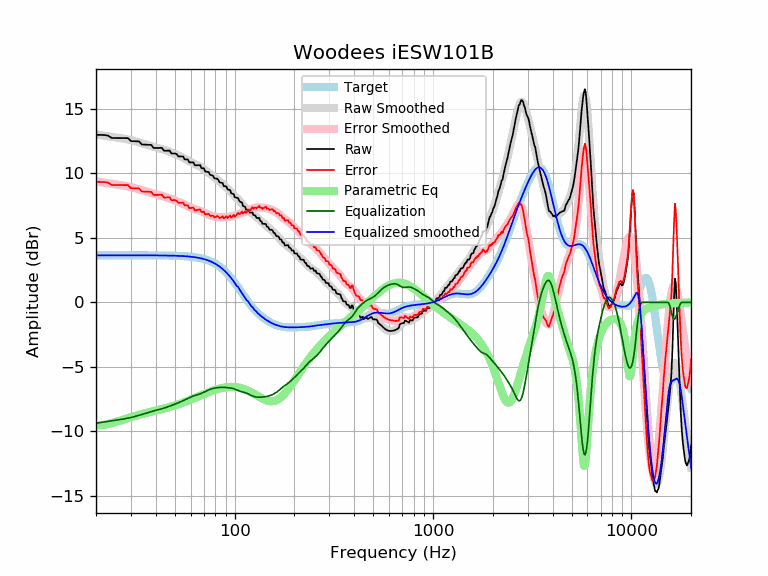

The file beside this chart, header and first rows:
frequency, raw, error, smoothed, error_smoothed, equalization, parametric_eq, equalized_raw, equalized_smoothed, target
20, 12.99, 9.35, 13.03, 9.38, -9.38, -9.56, 3.61, 3.65, 3.65
21, 12.99, 9.34, 12.98, 9.33, -9.33, -9.55, 3.66, 3.65, 3.65
22, 12.99, 9.34, 12.93, 9.28, -9.28, -9.51, 3.70, 3.65, 3.65
23, 12.93, 9.29, 12.88, 9.24, -9.24, -9.45, 3.70, 3.65, 3.65
24, 12.75, 9.10, 12.84, 9.19, -9.19, -9.38, 3.56, 3.65, 3.65
25, 12.75, 9.10, 12.80, 9.15, -9.15, -9.30, 3.59, 3.65, 3.65
26, 12.75, 9.10, 12.76, 9.12, -9.12, -9.22, 3.63, 3.65, 3.65
27, 12.74, 9.10, 12.72, 9.08, -9.08, -9.14, 3.67, 3.65, 3.65
28, 12.74, 9.10, 12.68, 9.04, -9.04, -9.06, 3.71, 3.65, 3.65
29, 12.74, 9.09, 12.64, 8.99, -8.99, -8.99, 3.75, 3.65, 3.65
30, 12.51, 8.86, 12.59, 8.94, -8.94, -8.92, 3.57, 3.65, 3.65
31, 12.50, 8.85, 12.53, 8.88, -8.88, -8.85, 3.62, 3.65, 3.65
32, 12.49, 8.85, 12.47, 8.82, -8.82, -8.79, 3.67, 3.65, 3.65
33, 12.48, 8.84, 12.41, 8.76, -8.76, -8.73, 3.72, 3.65, 3.65
34, 12.25, 8.60, 12.34, 8.70, -8.70, -8.68, 3.55, 3.65, 3.65
35, 12.24, 8.59, 12.28, 8.64, -8.64, -8.62, 3.60, 3.64, 3.64
36, 12.23, 8.58, 12.23, 8.58, -8.58, -8.58, 3.65, 3.64, 3.64
37, 12.22, 8.58, 12.17, 8.53, -8.53, -8.53, 3.69, 3.64, 3.64
38, 12.21, 8.57, 12.12, 8.48, -8.48, -8.49, 3.73, 3.64, 3.64
39, 11.98, 8.34, 12.07, 8.43, -8.43, -8.44, 3.55, 3.64, 3.64
40, 11.97, 8.33, 12.03, 8.39, -8.39, -8.40, 3.59, 3.64, 3.64
41, 11.98, 8.34, 11.98, 8.34, -8.34, -8.36, 3.63, 3.64, 3.64
42, 11.98, 8.34, 11.94, 8.30, -8.30, -8.32, 3.68, 3.64, 3.64
43, 11.98, 8.35, 11.89, 8.25, -8.25, -8.28, 3.73, 3.64, 3.64
44, 11.76, 8.13, 11.84, 8.21, -8.21, -8.24, 3.55, 3.63, 3.63
45, 11.77, 8.13, 11.79, 8.16, -8.16, -8.20, 3.60, 3.63, 3.63
46, 11.77, 8.14, 11.74, 8.11, -8.11, -8.16, 3.66, 3.63, 3.63
47, 11.77, 8.14, 11.69, 8.06, -8.06, -8.12, 3.71, 3.63, 3.63
48, 11.55, 7.92, 11.63, 8.01, -8.01, -8.08, 3.54, 3.62, 3.62
49, 11.55, 7.93, 11.57, 7.95, -7.95, -8.04, 3.59, 3.62, 3.62
50, 11.55, 7.93, 11.52, 7.90, -7.90, -8.00, 3.65, 3.62, 3.62
51, 11.50, 7.89, 11.46, 7.85, -7.85, -7.96, 3.66, 3.61, 3.61
52, 11.32, 7.71, 11.40, 7.80, -7.80, -7.91, 3.52, 3.61, 3.61
53, 11.32, 7.72, 11.34, 7.74, -7.74, -7.87, 3.58, 3.60, 3.60
54, 11.32, 7.72, 11.28, 7.69, -7.69, -7.83, 3.63, 3.59, 3.59
55, 11.32, 7.73, 11.22, 7.63, -7.63, -7.78, 3.69, 3.59, 3.59
56, 11.09, 7.51, 11.15, 7.57, -7.57, -7.74, 3.51, 3.58, 3.58
57, 11.09, 7.52, 11.09, 7.51, -7.51, -7.69, 3.57, 3.57, 3.57
58, 11.09, 7.53, 11.02, 7.46, -7.46, -7.65, 3.63, 3.56, 3.56
59, 10.86, 7.31, 10.95, 7.40, -7.40, -7.60, 3.46, 3.55, 3.55
60, 10.86, 7.32, 10.89, 7.35, -7.35, -7.55, 3.51, 3.54, 3.54
61, 10.86, 7.33, 10.83, 7.30, -7.30, -7.51, 3.55, 3.53, 3.53
62, 10.86, 7.34, 10.78, 7.27, -7.27, -7.46, 3.59, 3.51, 3.51
63, 10.63, 7.13, 10.73, 7.23, -7.23, -7.42, 3.40, 3.50, 3.50
64, 10.63, 7.15, 10.68, 7.20, -7.20, -7.37, 3.43, 3.48, 3.48
65, 10.64, 7.17, 10.64, 7.17, -7.17, -7.33, 3.47, 3.47, 3.47
66, 10.64, 7.19, 10.58, 7.14, -7.14, -7.29, 3.50, 3.45, 3.45
67, 10.64, 7.21, 10.53, 7.10, -7.10, -7.24, 3.54, 3.43, 3.43
68, 10.41, 7.00, 10.47, 7.06, -7.06, -7.20, 3.35, 3.41, 3.41
69, 10.40, 7.02, 10.40, 7.02, -7.02, -7.16, 3.39, 3.38, 3.38
70, 10.39, 7.03, 10.33, 6.97, -6.97, -7.12, 3.42, 3.36, 3.36
71, 10.15, 6.82, 10.25, 6.92, -6.92, -7.08, 3.23, 3.33, 3.33
72, 10.13, 6.83, 10.18, 6.88, -6.88, -7.04, 3.26, 3.30, 3.30
73, 10.12, 6.85, 10.10, 6.83, -6.83, -7.01, 3.29, 3.27, 3.27
74, 10.11, 6.87, 10.03, 6.79, -6.79, -6.97, 3.31, 3.24, 3.24
75, 9.92, 6.72, 9.96, 6.76, -6.76, -6.93, 3.17, 3.20, 3.20
76, 9.86, 6.70, 9.89, 6.73, -6.73, -6.90, 3.13, 3.16, 3.16
77, 9.86, 6.73, 9.82, 6.70, -6.70, -6.87, 3.15, 3.12, 3.12
78, 9.79, 6.71, 9.76, 6.68, -6.68, -6.84, 3.11, 3.08, 3.08
79, 9.62, 6.59, 9.70, 6.66, -6.66, -6.81, 2.96, 3.03, 3.03
... 553 more rows
